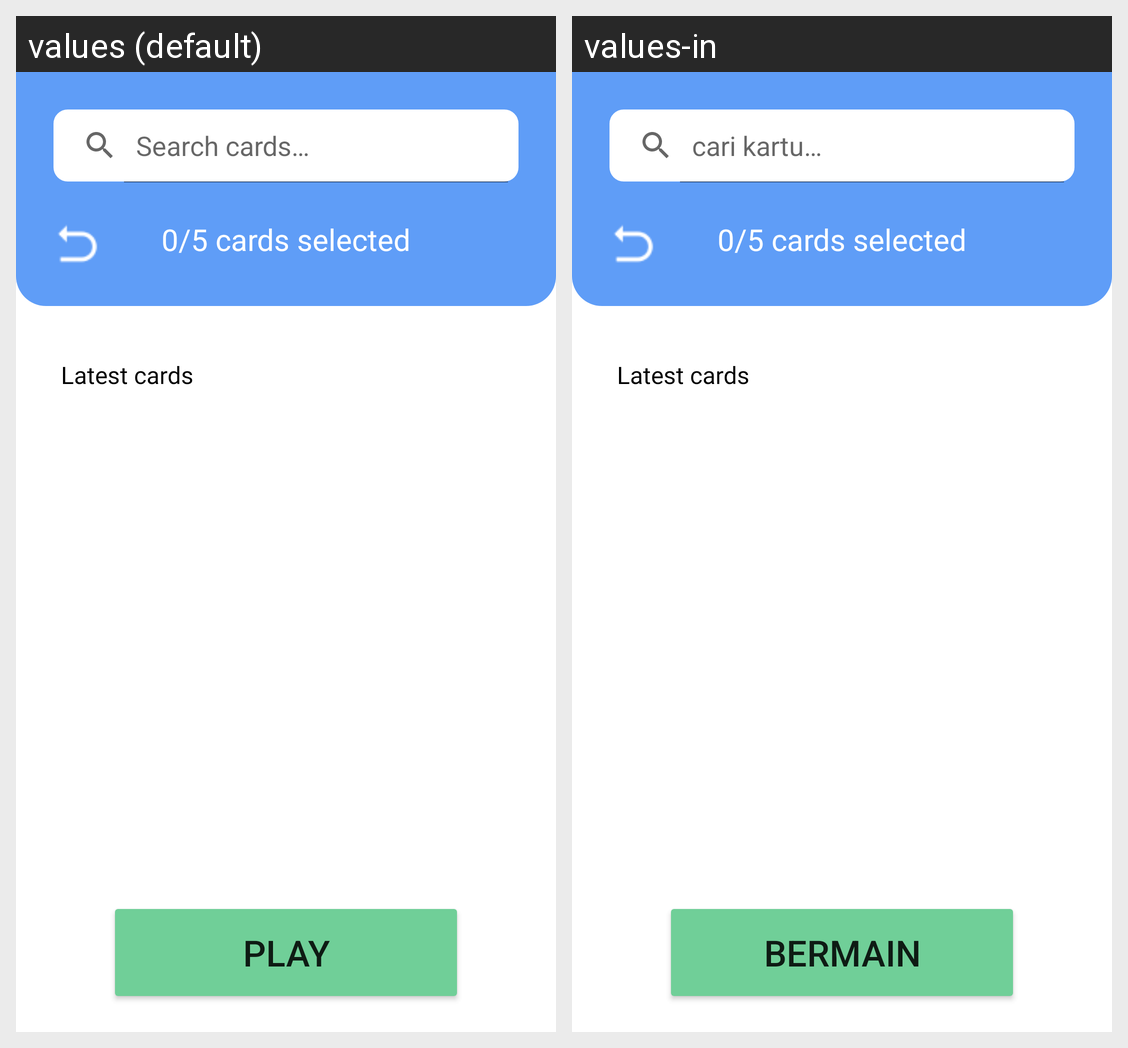

Translations of the strings shown on this Android screen, per locale in the grid:
Android screen res/layout/activity_memorization_start.xml rendered under 2 locales, left to right: values (default), values-in. Device: Nexus 5 (rendered at 1080×1920; each locale shown at half size, 540×960, under a caption strip naming it); theme Theme.JoCards.
Strings drawn on this screen, with the default value and each locale's value (text and hints the layout hard-codes, and strings that could not be matched under every locale, appear in the picture but are not listed):

memorize
  values: play
  values-in: bermain

search_cards
  values: Search cards…
  values-in: cari kartu…
